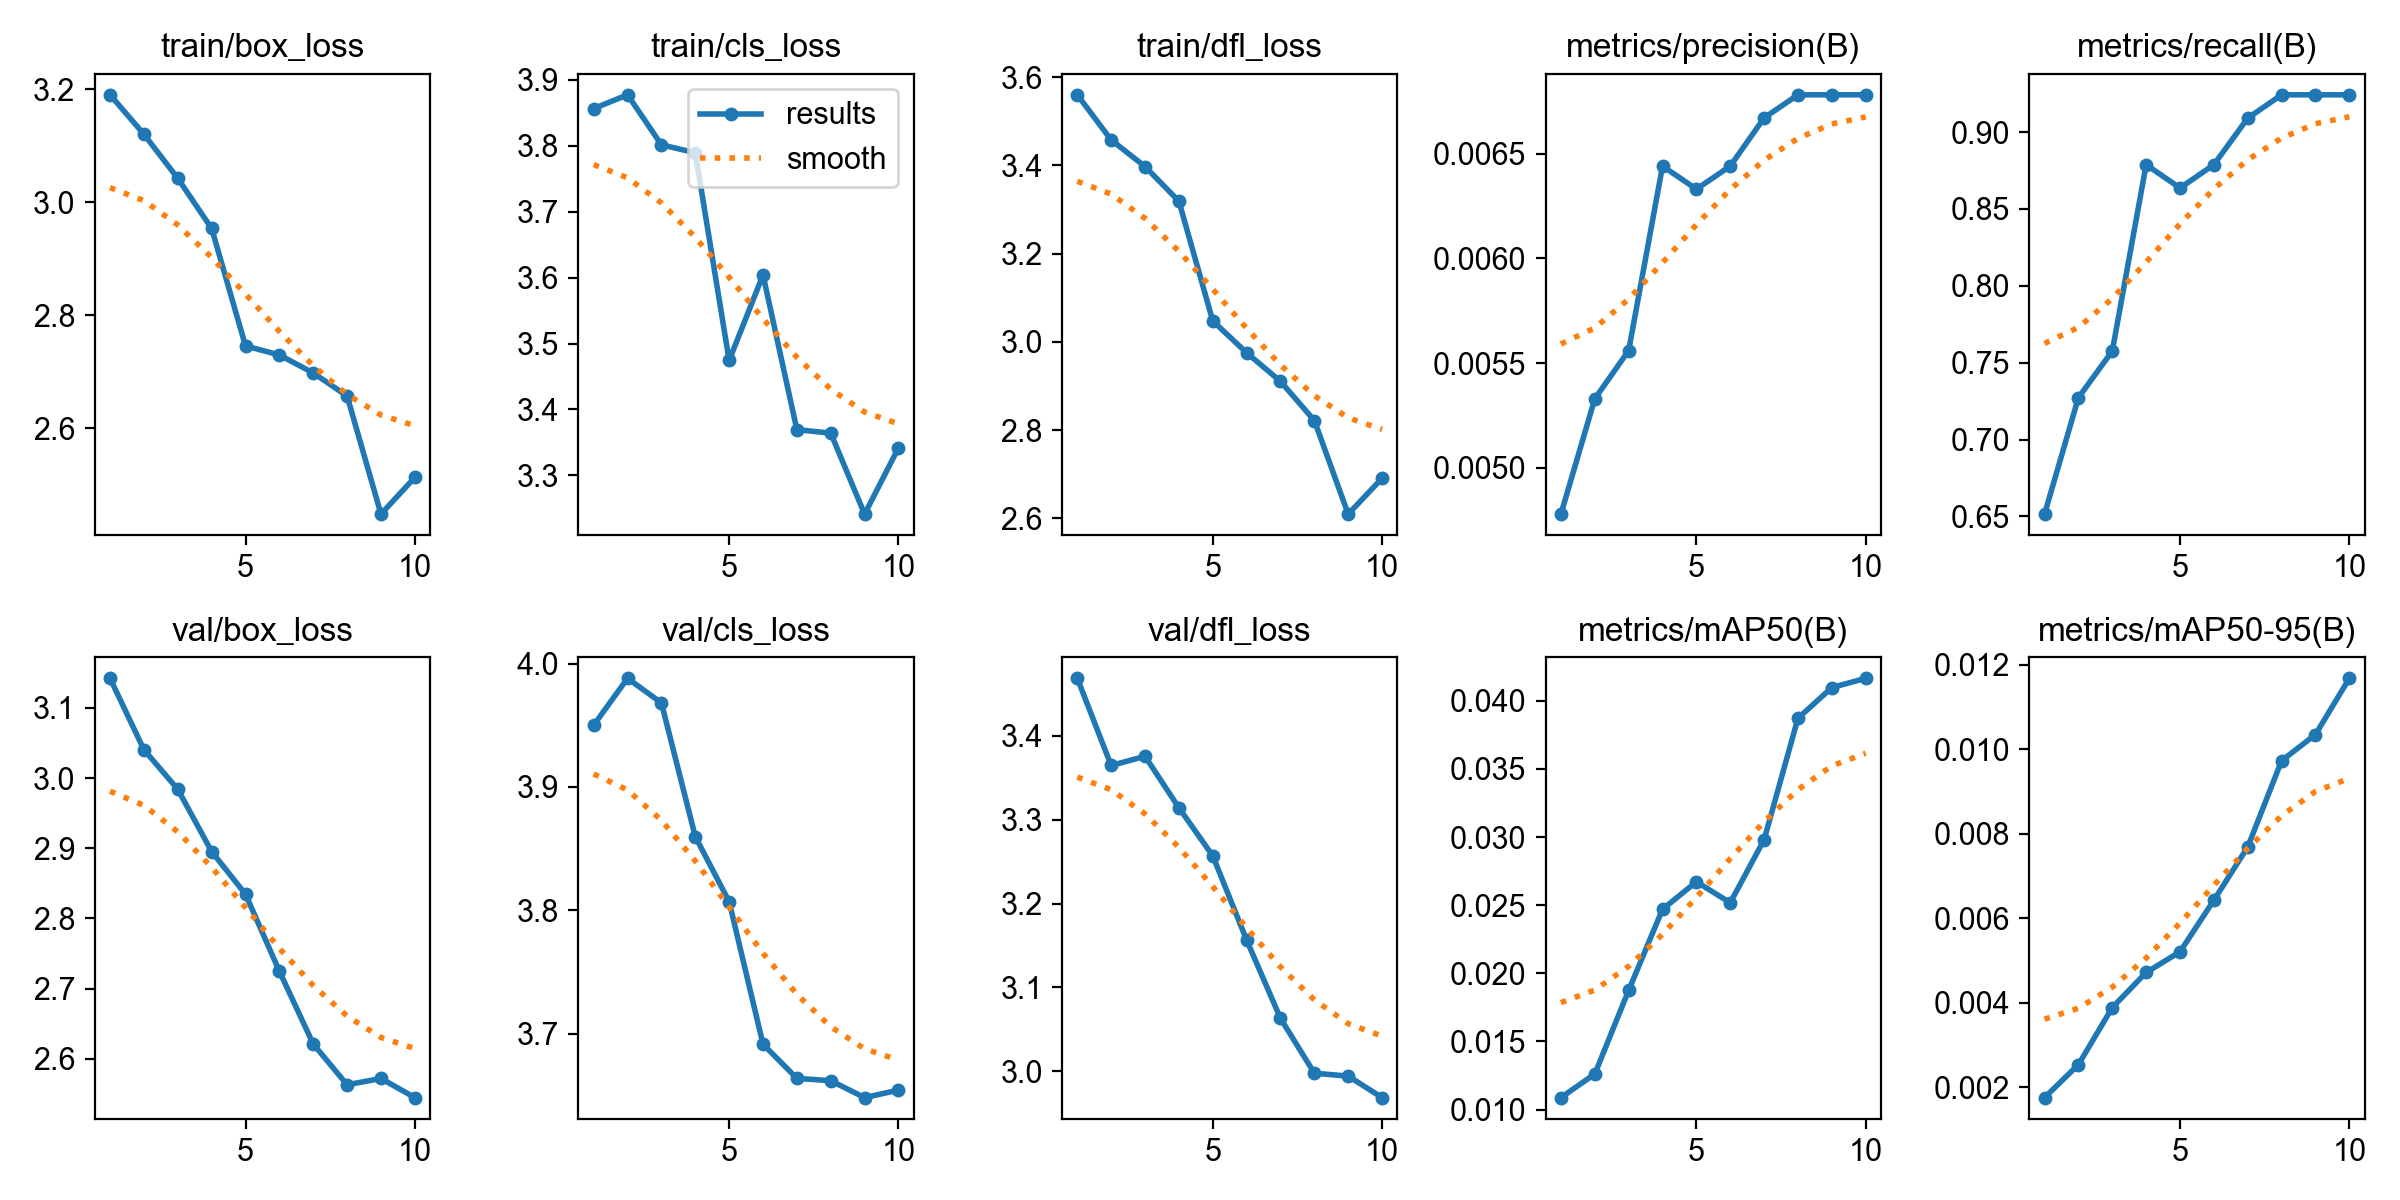

Source data for this figure (header and first rows):
epoch, time, train/box_loss, train/cls_loss, train/dfl_loss, metrics/precision(B), metrics/recall(B), metrics/mAP50(B), metrics/mAP50-95(B), val/box_loss, val/cls_loss, val/dfl_loss, lr/pg0, lr/pg1, lr/pg2
1, 27.6, 3.19, 3.856, 3.56, 0.00478, 0.6515, 0.01088, 0.00176, 3.142, 3.95, 3.469, 2e-05, 2e-05, 2e-05
2, 47.12, 3.12, 3.877, 3.458, 0.00533, 0.7273, 0.01261, 0.00254, 3.04, 3.988, 3.365, 5.406e-05, 5.406e-05, 5.406e-05
3, 67.3, 3.042, 3.801, 3.397, 0.00556, 0.7576, 0.01875, 0.00389, 2.984, 3.968, 3.376, 8.02e-05, 8.02e-05, 8.02e-05
4, 83.67, 2.954, 3.789, 3.319, 0.00644, 0.8788, 0.0247, 0.00472, 2.895, 3.86, 3.314, 9.842e-05, 9.842e-05, 9.842e-05
5, 101.3, 2.746, 3.474, 3.047, 0.00633, 0.8636, 0.02672, 0.00521, 2.835, 3.807, 3.257, 0.0001087, 0.0001087, 0.0001087
6, 121.8, 2.73, 3.604, 2.975, 0.00644, 0.8788, 0.02518, 0.00643, 2.725, 3.691, 3.156, 0.0001111, 0.0001111, 0.0001111
7, 140.3, 2.698, 3.369, 2.91, 0.00667, 0.9091, 0.02981, 0.00769, 2.621, 3.664, 3.063, 0.0001056, 0.0001056, 0.0001056
8, 158.1, 2.657, 3.364, 2.822, 0.00678, 0.9242, 0.03872, 0.00973, 2.563, 3.662, 2.997, 9.21e-05, 9.21e-05, 9.21e-05
9, 173.8, 2.448, 3.241, 2.61, 0.00678, 0.9242, 0.04097, 0.01035, 2.572, 3.648, 2.994, 7.072e-05, 7.072e-05, 7.072e-05
10, 190.1, 2.513, 3.342, 2.691, 0.00678, 0.9242, 0.04165, 0.01168, 2.545, 3.654, 2.968, 4.142e-05, 4.142e-05, 4.142e-05
